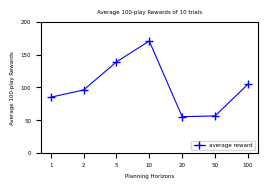

Python code for this plot:
import matplotlib.pyplot as plt
from matplotlib.pyplot import figure

horizon = ['1', '2','5','10','20','50','100']
finalR=[84.8,95.8,138.7,170.6,55.1,56.2,104.6]


figure(num=None, figsize=(2.8, 1.7), dpi=300)
plt.xticks(fontproperties='Times New Roman', fontsize=4)
plt.yticks(fontproperties='Times New Roman', fontsize=4)
plt.plot(horizon, finalR, 'blue', marker='+', label='average reward', linewidth='.8')

plt.ylim([0, 200])
plt.legend(loc='lower right', prop={'family': 'Times New Roman', 'size': 4})
plt.title('Average 100-play Rewards of 10 trials',
          fontdict={'family': 'Times New Roman', 'size': 4})

plt.xlabel('Planning Horizons', fontdict={'family': 'Times New Roman', 'size': 4})
plt.ylabel('Average 100-play Rewards', fontdict={'family': 'Times New Roman', 'size': 4})
plt.show()